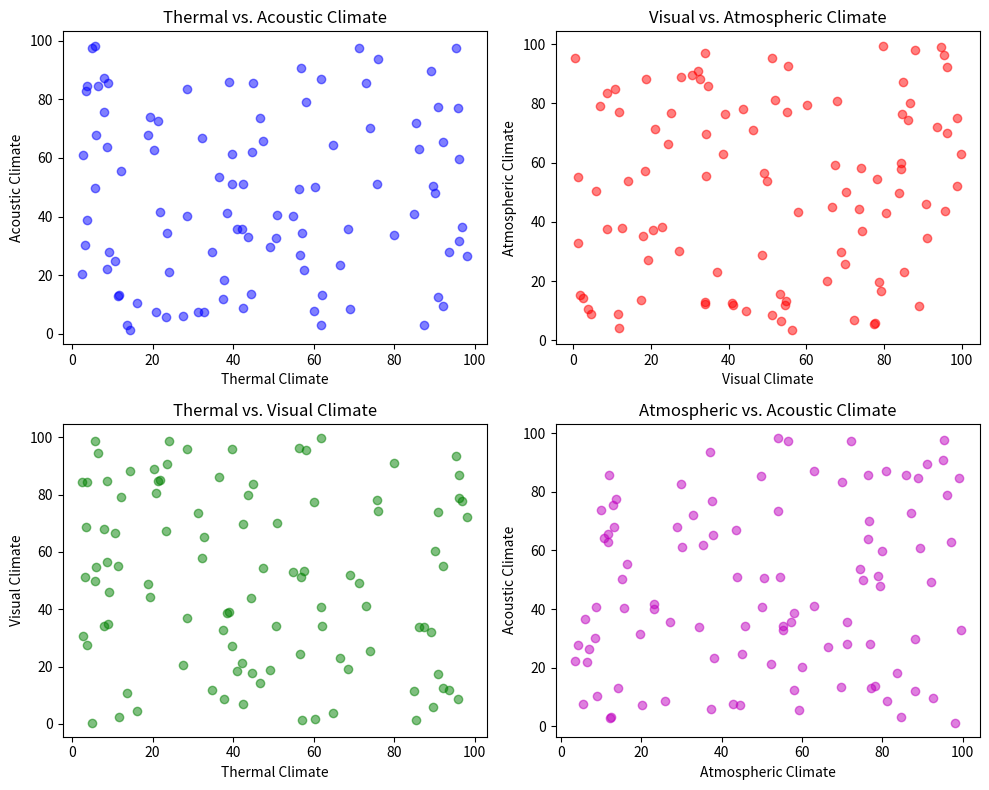

Reproduce this figure in Python.
import numpy as np
import matplotlib.pyplot as plt

class ClimateDataGenerator:
    def __init__(self, num_points):
        self.num_points = num_points

    def generate_data(self):
        return {
            'thermal_climate': np.random.rand(self.num_points) * 100,
            'acoustic_climate': np.random.rand(self.num_points) * 100,
            'atmospheric_climate': np.random.rand(self.num_points) * 100,
            'visual_climate': np.random.rand(self.num_points) * 100
        }

class ClimatePlotter:
    def __init__(self, climate_data):
        self.climate_data = climate_data

    def plot(self):
        fig, axs = plt.subplots(2, 2, figsize=(10, 8))

        self._scatter_plot(axs[0, 0], 'thermal_climate', 'acoustic_climate', 'b', 'Thermal vs. Acoustic Climate')
        self._scatter_plot(axs[0, 1], 'visual_climate', 'atmospheric_climate', 'r', 'Visual vs. Atmospheric Climate')
        self._scatter_plot(axs[1, 0], 'thermal_climate', 'visual_climate', 'g', 'Thermal vs. Visual Climate')
        self._scatter_plot(axs[1, 1], 'atmospheric_climate', 'acoustic_climate', 'm', 'Atmospheric vs. Acoustic Climate')

        plt.tight_layout()
        plt.savefig('climate_plot.png')
        plt.show()

    def _scatter_plot(self, ax, x_key, y_key, color, title):
        ax.scatter(self.climate_data[x_key], self.climate_data[y_key], color=color, alpha=0.5)
        ax.set_xlabel(x_key.replace('_', ' ').title())
        ax.set_ylabel(y_key.replace('_', ' ').title())
        ax.set_title(title)

if __name__ == "__main__":
    num_points = 100
    generator = ClimateDataGenerator(num_points)
    climate_data = generator.generate_data()

    plotter = ClimatePlotter(climate_data)
    plotter.plot()
